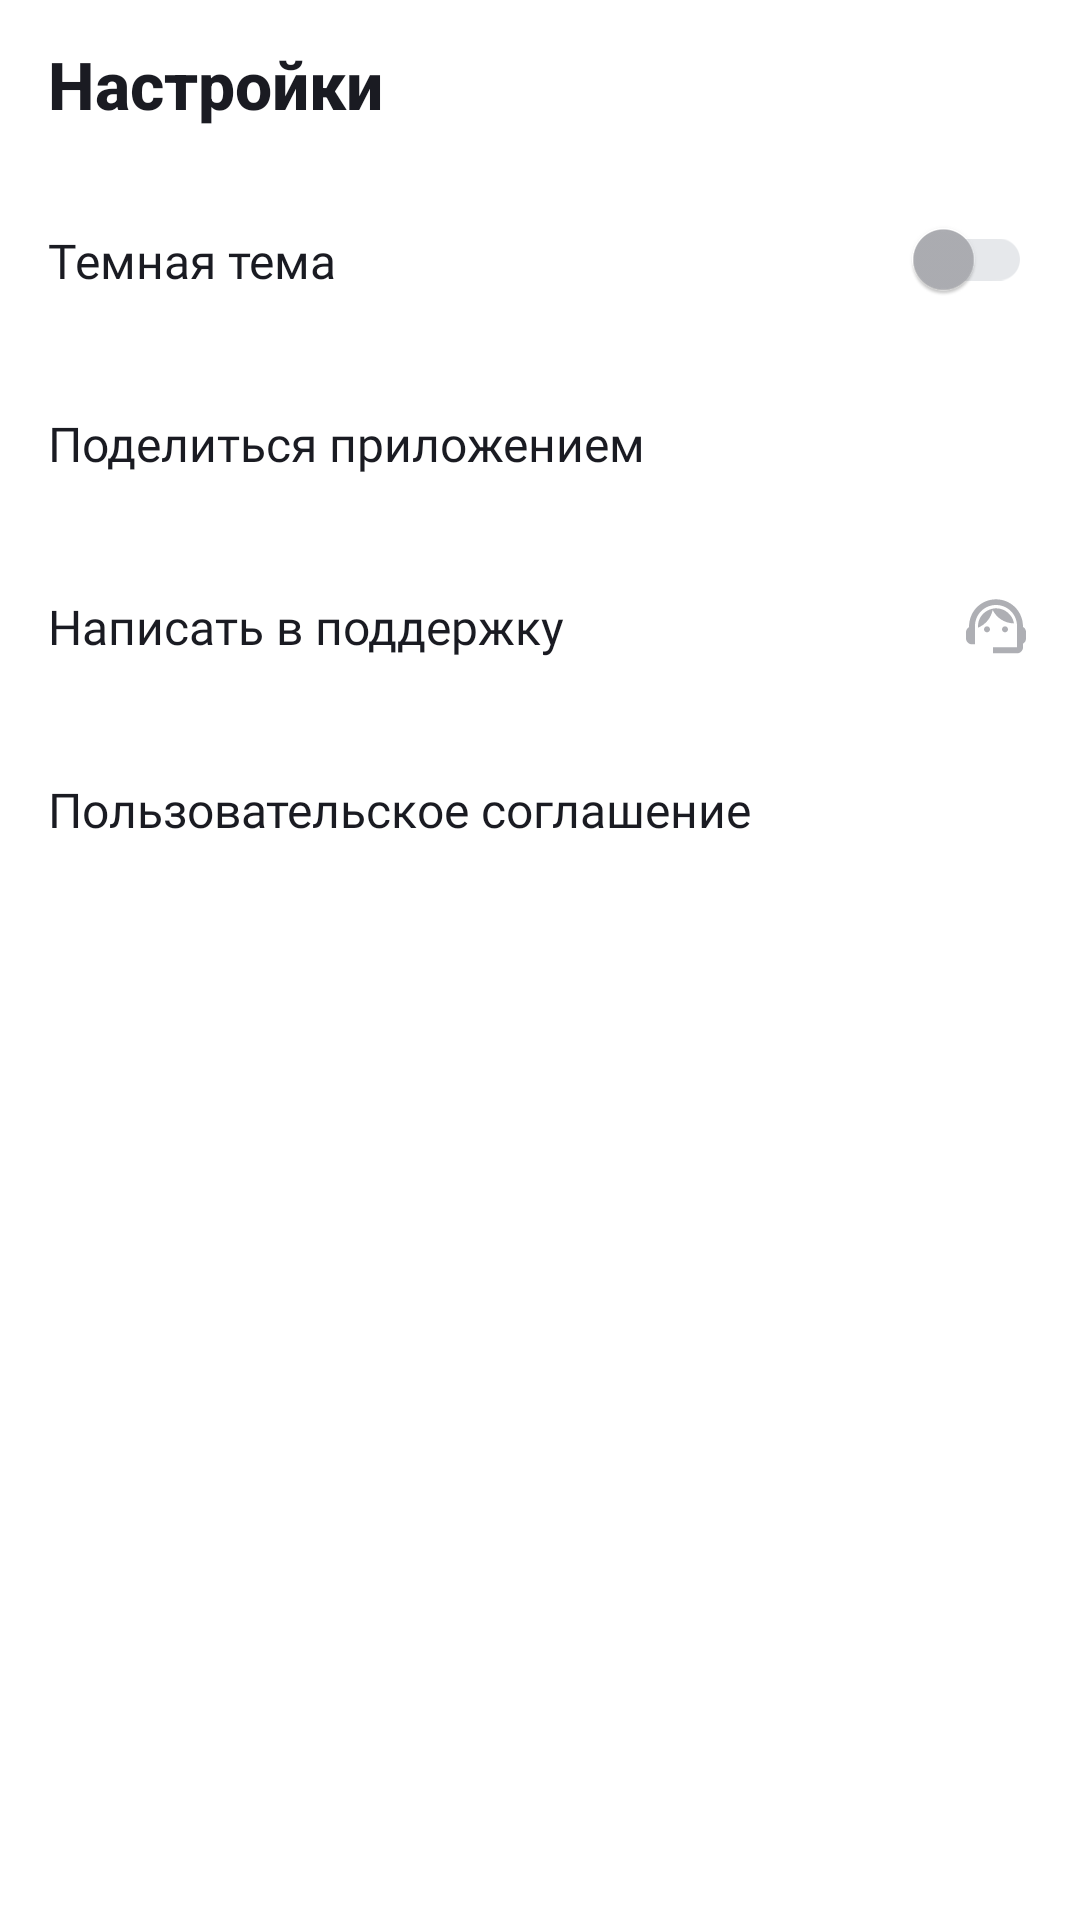

The Android layout XML behind this screen, and the referenced resources:
<!-- AndroidManifest.xml: application theme Theme.MaterialComponents.DayNight.NoActionBar -->
<!-- res/layout/fragment_settings.xml -->
<?xml version="1.0" encoding="utf-8"?>
<LinearLayout xmlns:android="http://schemas.android.com/apk/res/android"
    xmlns:app="http://schemas.android.com/apk/res-auto"
    xmlns:tools="http://schemas.android.com/tools"
    android:layout_width="match_parent"
    android:layout_height="match_parent"
    style="@style/Settings_Day_night_style"
    android:id="@+id/settings"

    >

    <androidx.appcompat.widget.Toolbar
        android:id ="@+id/settings_toolbar_day"
        style="@style/MySettings_Toolbar_style"
        app:title="@string/settings_name"
        >
    </androidx.appcompat.widget.Toolbar>

    <com.google.android.material.switchmaterial.SwitchMaterial
        android:id="@+id/switchTheme"
        style="@style/MySettingsStyle"
        android:layout_width="match_parent"
        android:layout_height="@dimen/standart_settings_height"
        android:text="@string/dark_theme"
        app:thumbTint="@color/switch_thumb_color"

        app:trackTint="@color/switch_track_color" />


    <com.google.android.material.textview.MaterialTextView
        android:id="@+id/shareApp"
        android:layout_width="match_parent"
        android:layout_height="@dimen/standart_settings_height"
        android:drawableEnd="@drawable/ic_share_24"
        android:text="@string/share_name"
        style="@style/MySettingsStyle"
        />

    <com.google.android.material.textview.MaterialTextView
        android:id="@+id/sMesToSuport"
        android:layout_width="match_parent"
        android:layout_height="@dimen/standart_settings_height"
        android:drawableEnd="@drawable/ic_support_24"
        android:text="@string/support_name"
        style="@style/MySettingsStyle"
        />

    <com.google.android.material.textview.MaterialTextView
        android:id="@+id/userAssetUri"
        android:layout_width="match_parent"
        android:layout_height="@dimen/standart_settings_height"
        android:drawableEnd="@drawable/ic_userasset_24"
        android:text="@string/user_assets_name"
        style="@style/MySettingsStyle"
        />



</LinearLayout>
<!-- resources referenced by this layout -->
<resources>
  <dimen name="standart_settings_height">61dp</dimen>
  <!-- drawable ic_support_24 (drawable) -->
  <vector xmlns:android="http://schemas.android.com/apk/res/android"
      android:width="24dp"
      android:height="24dp"
      android:viewportWidth="24"
      android:viewportHeight="24">
    <path
        android:pathData="M21,12.322C21,6.832 16.74,3.102 12,3.102C7.31,3.102 3,6.752 3,12.382C2.4,12.722 2,13.362 2,14.102V16.102C2,17.202 2.9,18.102 4,18.102H5V12.002C5,8.132 8.13,5.002 12,5.002C15.87,5.002 19,8.132 19,12.002V19.102H11V21.102H19C20.1,21.102 21,20.202 21,19.102V17.882C21.59,17.572 22,16.962 22,16.242V13.942C22,13.242 21.59,12.632 21,12.322Z"
        android:fillColor="#AEAFB4"/>
    <path
        android:pathData="M9,14.102C9.552,14.102 10,13.654 10,13.102C10,12.549 9.552,12.102 9,12.102C8.448,12.102 8,12.549 8,13.102C8,13.654 8.448,14.102 9,14.102Z"
        android:fillColor="#AEAFB4"/>
    <path
        android:pathData="M15,14.102C15.552,14.102 16,13.654 16,13.102C16,12.549 15.552,12.102 15,12.102C14.448,12.102 14,12.549 14,13.102C14,13.654 14.448,14.102 15,14.102Z"
        android:fillColor="#AEAFB4"/>
    <path
        android:pathData="M18,11.132C17.52,8.282 15.04,6.102 12.05,6.102C9.02,6.102 5.76,8.612 6.02,12.552C8.49,11.542 10.35,9.342 10.88,6.662C12.19,9.292 14.88,11.102 18,11.132Z"
        android:fillColor="#AEAFB4"/>
  </vector>
  <string name="dark_theme" translatable="false">Темная тема</string>
  <string name="settings_name" translatable="false">Настройки</string>
  <string name="share_name" translatable="false">Поделиться приложением</string>
  <string name="support_name" translatable="false">Написать в поддержку</string>
  <string name="user_assets_name" translatable="false">Пользовательское соглашение</string>
  <style name="MySettingsStyle" parent="Widget.MaterialComponents.TextView">
  
          <item name="android:paddingHorizontal">@dimen/standart_padding_start</item>
          <item name="android:paddingVertical">@dimen/standart_padding_vertical</item>
          <item name="android:textSize">@dimen/standart_text_size_16sp</item>
          <item name="android:gravity">center_vertical</item>
          <item name="android:fontFamily">@font/ys_display_regular</item>
          <item name="android:textColor">@color/black</item>
  
  
  
  
      </style>
  <style name="MySettings_Toolbar_style" parent="TextAppearance.AppCompat.Title">
          <item name="android:layout_width">match_parent</item>
          <item name="android:layout_height">@dimen/Toolbar_height</item>
          <item name="titleTextColor">@color/black</item>
          <item name="android:fontFamily">@font/ys_display_medium</item>
          <item name="titleTextAppearance">@style/TitleTextStyle</item>
  
  
      </style>
  <style name="Settings_Day_night_style" parent="Theme.AppCompat.DayNight.NoActionBar">
          <item name="background">@color/white</item>
          <item name="android:padding">0dp</item>
          <item name="android:orientation">vertical</item>
  
      </style>
  <dimen name="standart_padding_start">16dp</dimen>
  <dimen name="standart_padding_vertical">20dp</dimen>
  <dimen name="standart_text_size_16sp">16sp</dimen>
  <color name="black">#1A1B22</color>
  <dimen name="Toolbar_height">56dp</dimen>
  <style name="TitleTextStyle" parent="TextAppearance.AppCompat.Title">
          <item name="android:textSize">22sp</item>
          <item name="android:textStyle">bold</item>
      </style>
  <color name="white">#FFFFFFFF</color>
</resources>
